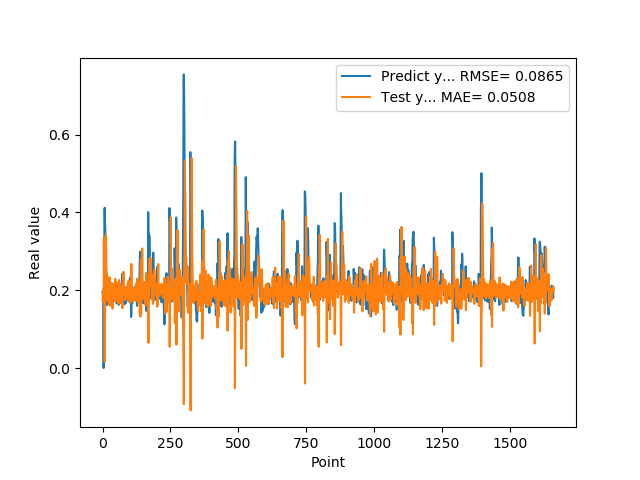

Data behind this chart, as committed beside it:
1.955727785830000398e-01, 1.938362008547797610e-01
1.954265981910000005e-01, 1.704115129093667913e-01
2.004670947789999880e-01, 2.000749963362588313e-01
2.029463946819999587e-01, 1.838457639659426546e-01
0.000000000000000000e+00, 1.809213656908877921e-01
1.862521618600000151e-01, 3.338643743885498227e-01
1.862153261900000301e-01, 1.744124132299624819e-01
4.038094580169999670e-01, 1.080380740180614113e-01
4.118085205549999461e-01, 1.612973945177710242e-02
3.743042349819999948e-01, 9.948409727585565132e-02
3.571429848669999685e-01, 2.205626079144262230e-01
2.572054266930000055e-01, 1.838811574618825773e-01
2.409307956699999753e-01, 3.436223408343809238e-01
2.253161966800000249e-01, 3.247925623100558767e-01
1.935185044999999937e-01, 2.599462688552719447e-01
1.787700653079999924e-01, 2.454853167598380626e-01
1.622045934200000150e-01, 2.367426390465099395e-01
1.761920750140000269e-01, 2.377051233770184069e-01
1.883655935530000325e-01, 1.972963178386863414e-01
1.861467957499999548e-01, 1.719595601166429288e-01
1.954913884399999968e-01, 1.972143210636799759e-01
1.954011768099999935e-01, 1.744110430896974595e-01
1.660518944260000185e-01, 1.865406373350461111e-01
1.907722949980000249e-01, 2.322934397170010323e-01
2.156041562559999625e-01, 1.754589659605863272e-01
1.898660957809999716e-01, 1.614613545503157943e-01
1.770474612709999895e-01, 2.330028454000724059e-01
2.001174986360000074e-01, 1.992824895248149486e-01
1.948629021640000125e-01, 1.605075158675430269e-01
1.922753006219999894e-01, 2.207295966078954563e-01
1.779100298880000042e-01, 1.994467996537319376e-01
1.810636967419999854e-01, 1.876610402541781242e-01
1.680064052340000114e-01, 2.118256589837513859e-01
1.635809391740000174e-01, 2.150377373539335280e-01
1.706920862200000111e-01, 2.067279682796686890e-01
1.916799396280000345e-01, 1.801803189505639946e-01
2.085516005749999957e-01, 1.912943119327259189e-01
2.058236002919999752e-01, 1.528171459859158365e-01
1.828240007160000513e-01, 1.778336403784553099e-01
1.857409924269999846e-01, 2.175915056367697109e-01
1.775099337099999841e-01, 1.928280702280557035e-01
1.752161234619999952e-01, 2.131327056368020889e-01
1.971126049759999999e-01, 2.101099414001230681e-01
1.845117062330000057e-01, 1.783305585462187093e-01
1.984785944219999987e-01, 1.990066332564019991e-01
2.143009155989999692e-01, 1.805290085904071584e-01
1.841159015890000139e-01, 1.706622698273599636e-01
2.104043960570000094e-01, 2.292452480320886776e-01
2.032361328599999739e-01, 1.722626212506484511e-01
2.088565975429999833e-01, 1.804495447560987564e-01
1.960448026660000231e-01, 2.158114363311174067e-01
1.900728046889999523e-01, 1.996941043114784375e-01
1.658952832220000062e-01, 2.045673281450806347e-01
1.872539073229999851e-01, 2.204706414664008851e-01
1.852532625200000171e-01, 2.106742239942060724e-01
1.799222826959999966e-01, 1.889133375063249964e-01
2.012764066460000223e-01, 1.969885287194286794e-01
1.978618204589999985e-01, 1.675607373767256658e-01
1.950792670250000027e-01, 1.961658021521593132e-01
1.711323857310000085e-01, 1.940934597230282999e-01
1.623787879939999901e-01, 2.046901806046606542e-01
... 1,599 more rows
